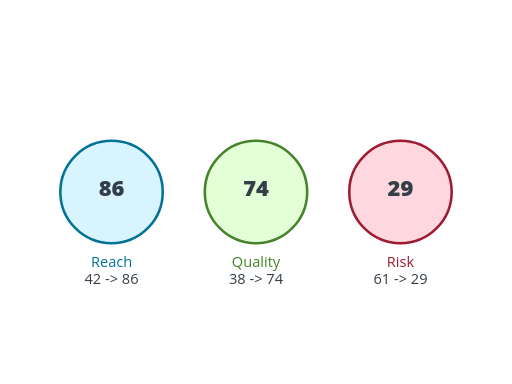
t = 0.00 s
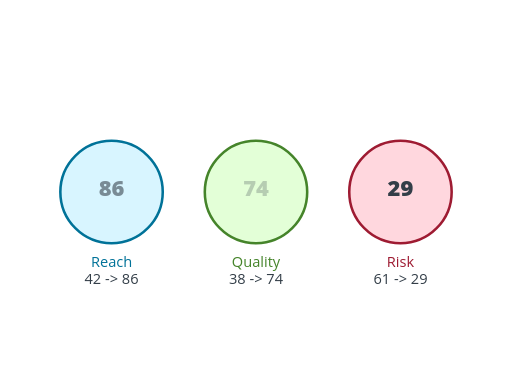
t = 0.22 s
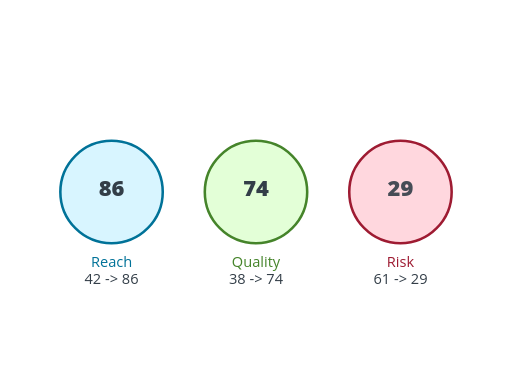
t = 0.47 s
t = 0.69 s: frame unchanged from t = 0.00 s, image omitted
t = 0.92 s: frame unchanged from t = 0.00 s, image omitted
t = 1.14 s: frame unchanged from t = 0.00 s, image omitted

The animated SVG that drew these frames (rendered in a browser with its animation timeline set to each time). Animation: 6 SMIL elements (animate=6); one cycle of 1.14 s.

<?xml version="1.0" encoding="UTF-8"?>
<svg xmlns="http://www.w3.org/2000/svg" id="text-tween" data-pattern-id="d3-pattern-text-tween" role="img" viewBox="0 0 560 420" font-family="Open Sans, Arial, sans-serif" aria-labelledby="text-tween-title text-tween-desc"><title id="text-tween-title">Text tween</title><desc id="text-tween-desc">Counters and labels animate value changes directly.</desc><g><g transform="translate(122,210)"><circle r="56" fill="#cdf3ff" fill-opacity="0.78" stroke="#007298" stroke-width="2.8"></circle><text text-anchor="middle" dy=".18em" font-size="24" font-weight="800" fill="#333e48">86<animate attributeName="opacity" from="0" to="1" dur=".25s" begin="0.08s" fill="freeze"></animate><animate attributeName="data-value" from="42" to="86" dur=".9s" begin="0.08s" fill="freeze"></animate></text><text class="mark-label" fill="#007298" text-anchor="middle" dy="82" style="fill: rgb(0, 114, 152); paint-order: stroke; stroke: rgb(255, 255, 255); stroke-width: 3; stroke-linejoin: round;">Reach</text><text class="mark-label" text-anchor="middle" dy="101" style="fill: rgb(51, 62, 72); paint-order: stroke; stroke: rgb(255, 255, 255); stroke-width: 3; stroke-linejoin: round;">42 -&gt; 86</text></g><g transform="translate(280,210)"><circle r="56" fill="#dbffcc" fill-opacity="0.78" stroke="#45842a" stroke-width="2.8"></circle><text text-anchor="middle" dy=".18em" font-size="24" font-weight="800" fill="#333e48">74<animate attributeName="opacity" from="0" to="1" dur=".25s" begin="0.16s" fill="freeze"></animate><animate attributeName="data-value" from="38" to="74" dur=".9s" begin="0.16s" fill="freeze"></animate></text><text class="mark-label" fill="#45842a" text-anchor="middle" dy="82" style="fill: rgb(69, 132, 42); paint-order: stroke; stroke: rgb(255, 255, 255); stroke-width: 3; stroke-linejoin: round;">Quality</text><text class="mark-label" text-anchor="middle" dy="101" style="fill: rgb(51, 62, 72); paint-order: stroke; stroke: rgb(255, 255, 255); stroke-width: 3; stroke-linejoin: round;">38 -&gt; 74</text></g><g transform="translate(438,210)"><circle r="56" fill="#ffccd5" fill-opacity="0.78" stroke="#9e1b32" stroke-width="2.8"></circle><text text-anchor="middle" dy=".18em" font-size="24" font-weight="800" fill="#333e48">29<animate attributeName="opacity" from="0" to="1" dur=".25s" begin="0.24s" fill="freeze"></animate><animate attributeName="data-value" from="61" to="29" dur=".9s" begin="0.24s" fill="freeze"></animate></text><text class="mark-label" fill="#9e1b32" text-anchor="middle" dy="82" style="fill: rgb(158, 27, 50); paint-order: stroke; stroke: rgb(255, 255, 255); stroke-width: 3; stroke-linejoin: round;">Risk</text><text class="mark-label" text-anchor="middle" dy="101" style="fill: rgb(51, 62, 72); paint-order: stroke; stroke: rgb(255, 255, 255); stroke-width: 3; stroke-linejoin: round;">61 -&gt; 29</text></g></g></svg>
